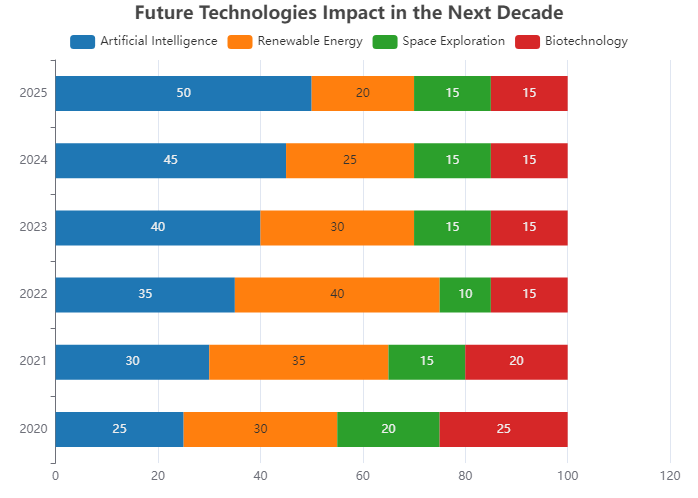

Source data for this figure (header and first rows):
Year, Artificial Intelligence, Renewable Energy, Space Exploration, Biotechnology
2020, 25, 30, 20, 25
2021, 30, 35, 15, 20
2022, 35, 40, 10, 15
2023, 40, 30, 15, 15
2024, 45, 25, 15, 15
2025, 50, 20, 15, 15
